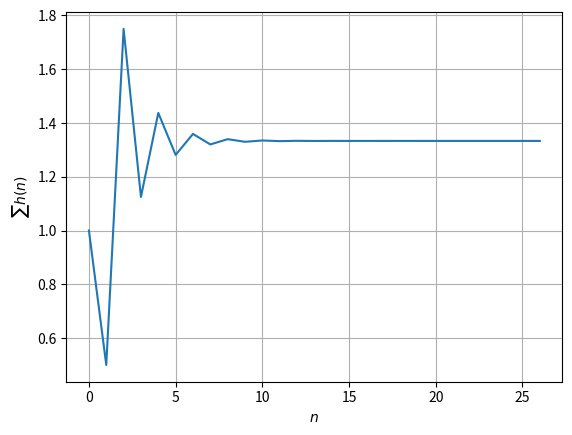

Generate this figure with matplotlib:
import numpy as np
import matplotlib.pyplot as plt
from sympy import N

n=np.arange(25)
un=(-1/2)**n

hn1=np.pad(un,(0,2),'constant',constant_values=(0))
hn2=np.pad(un,(2,0),'constant',constant_values=(0))

hn=hn1+hn2

nh=len(hn)
sum_hn=np.zeros(nh)
sum_hn[0]=hn[0]
for i in range(1,nh):
    sum_hn[i]=sum_hn[i-1]+hn[i]

plt.plot(range(len(hn)),sum_hn)
plt.ylabel("$\sum{h(n)}$")
plt.xlabel("$n$")
plt.grid()
plt.show()
